Run: headless pygame with SDL's dummy video driver; simulated clock (each Clock.tick advances the game by its frame time, no real sleeping); random seed 0; keys injected as events and as key.get_pressed() state; no mouse input.
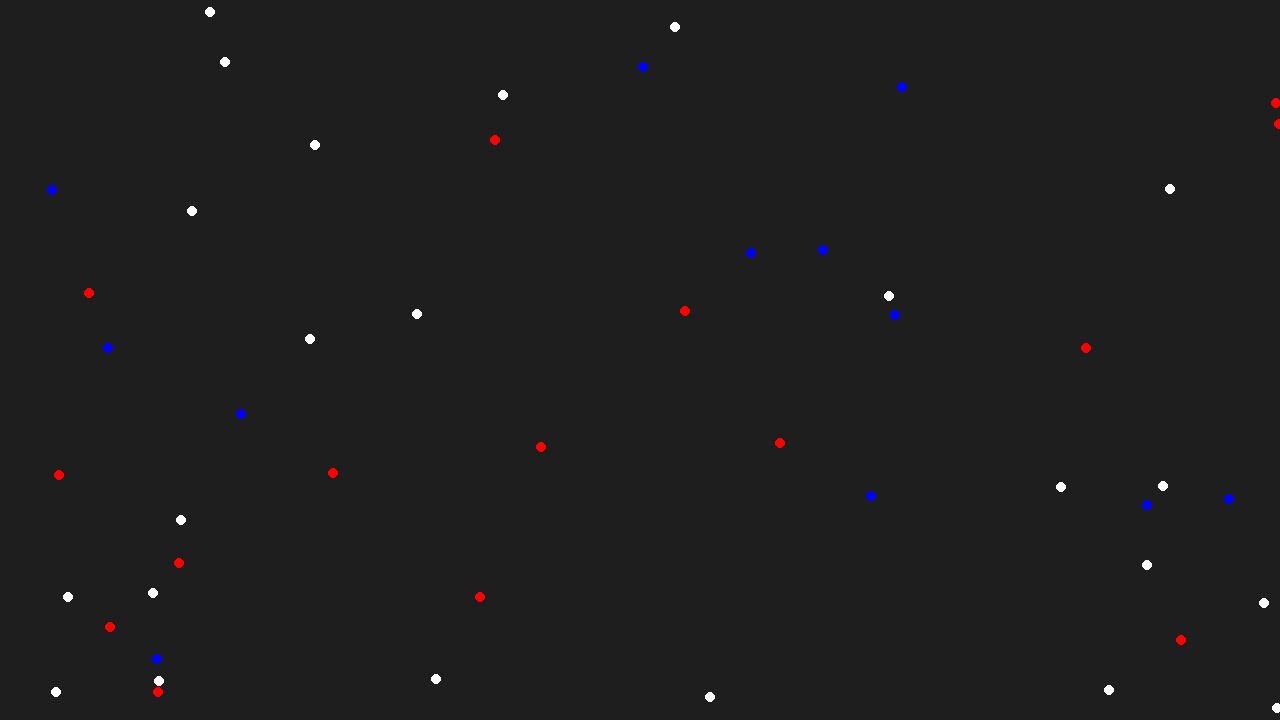
Frame 1 of 4 · flips 1–60 · no input
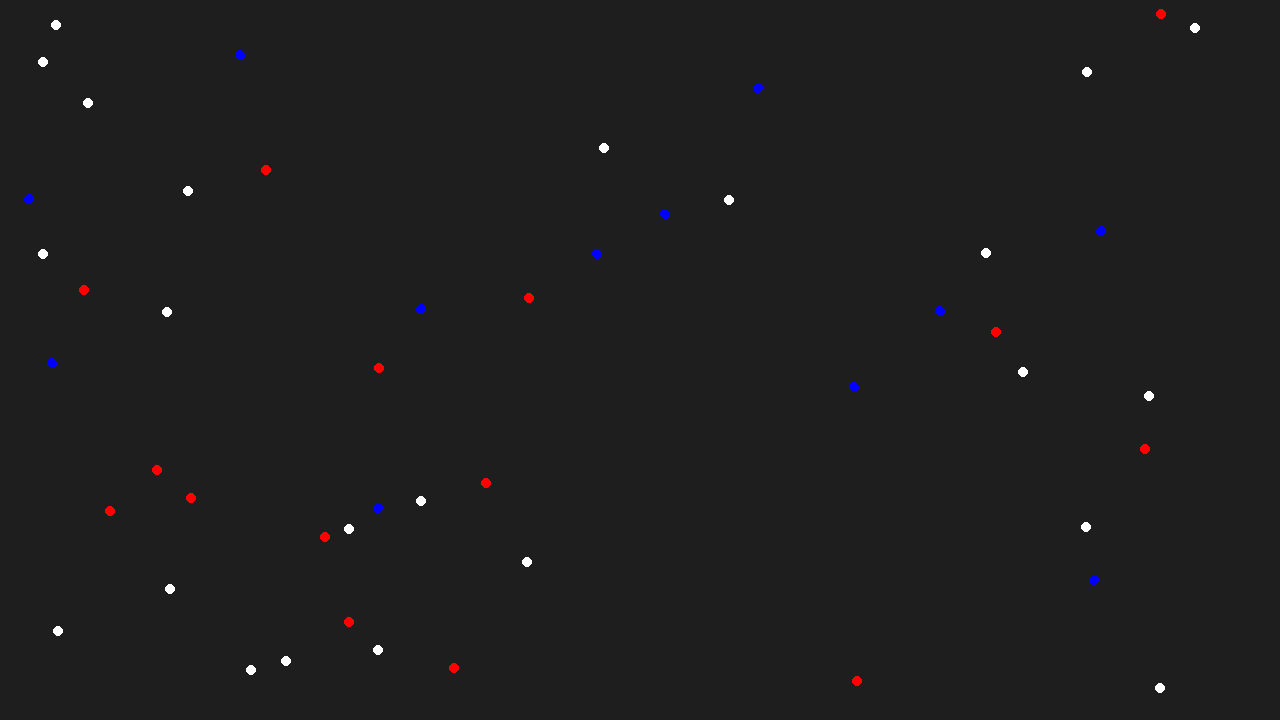
Frame 2 of 4 · flips 61–180 · tapped SPACE, RETURN · held RIGHT (→), D
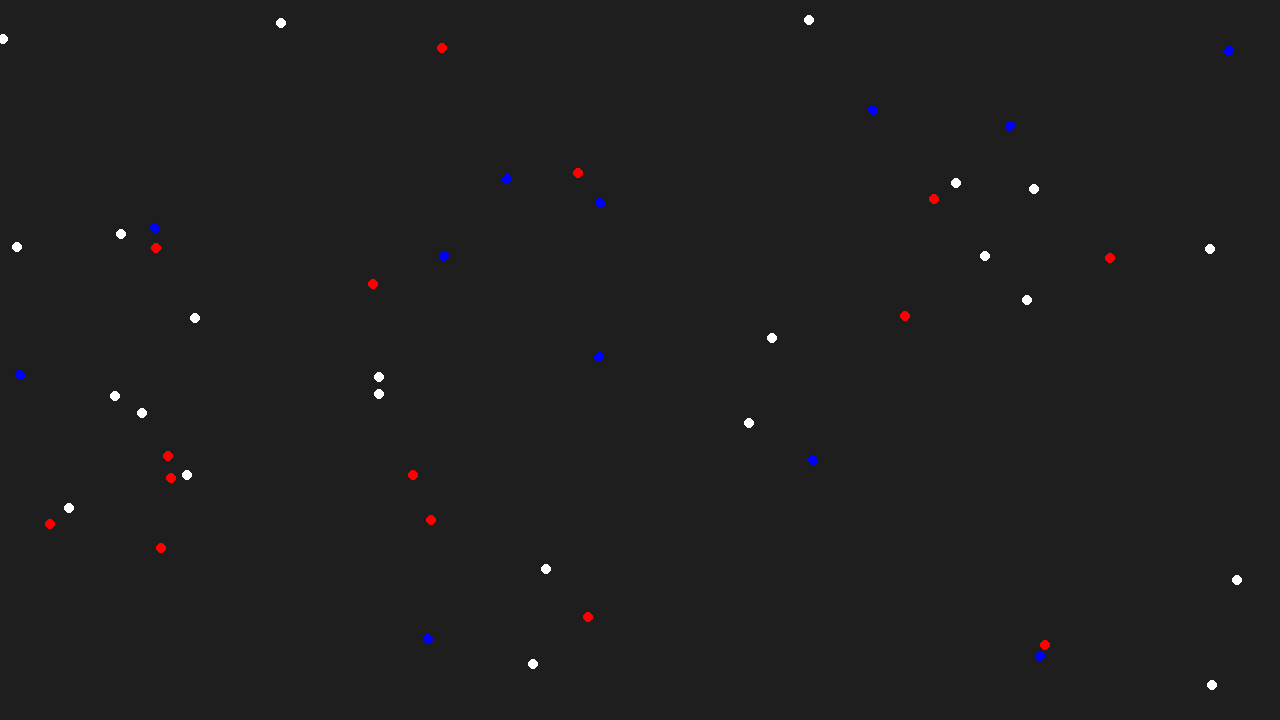
Frame 3 of 4 · flips 181–300 · held DOWN (↓), S
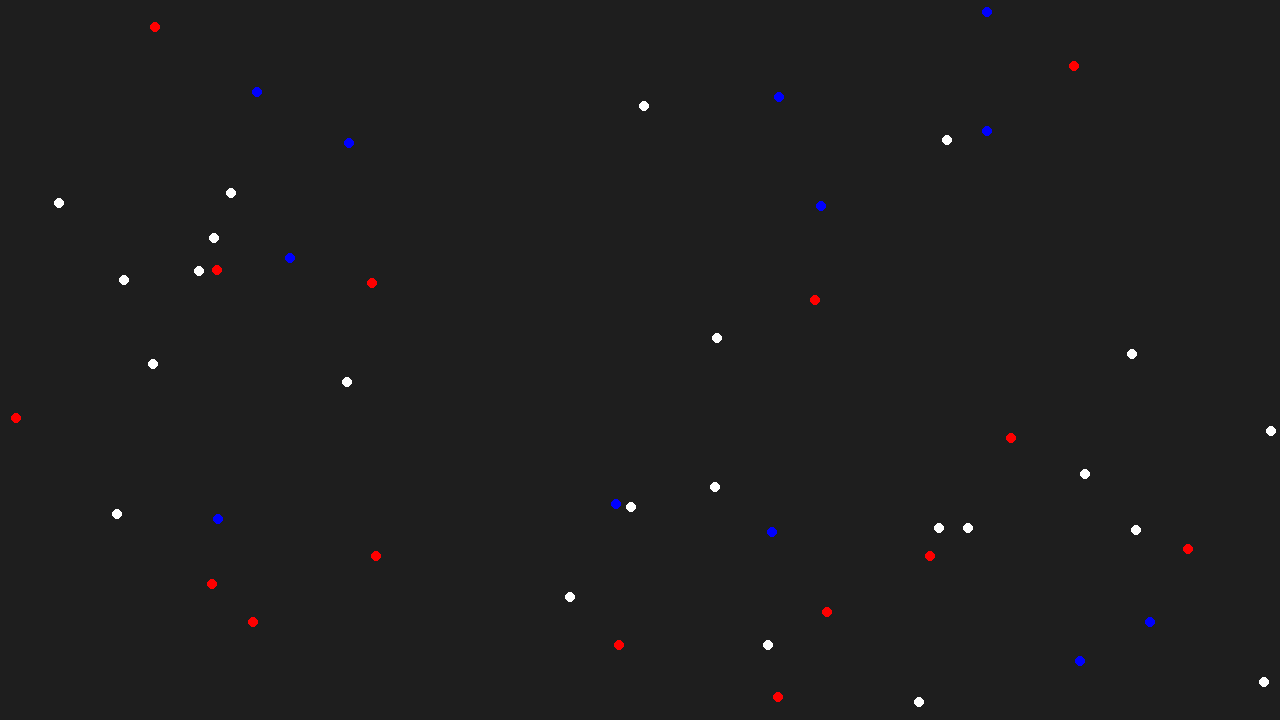
Frame 4 of 4 · flips 301–420 · held LEFT (←), A, UP (↑), W

The pygame program that drew these frames:

import pygame
import random

# Constants
WIDTH, HEIGHT = 1280, 720
TRADER_COUNT = 50
INITIAL_PRICE = 100
PRICE_FLUCTUATION = 5
MAX_SPEED = 2

# Colors
BACKGROUND_COLOR = (30, 30, 30)
TRADER_COLOR = (0, 255, 0)
BUYER_COLOR = (0, 0, 255)
SELLER_COLOR = (255, 0, 0)
NEUTRAL_COLOR = (255, 255, 255)

class Trader:
    def __init__(self):
        self.x = random.uniform(0, WIDTH)
        self.y = random.uniform(0, HEIGHT)
        self.vx = random.uniform(-MAX_SPEED, MAX_SPEED)
        self.vy = random.uniform(-MAX_SPEED, MAX_SPEED)
        self.role = random.choice(['buyer', 'seller', 'neutral'])
        self.cash = random.uniform(50, 150)
        self.stocks = random.randint(0, 20)
        self.color = NEUTRAL_COLOR if self.role == 'neutral' else (BUYER_COLOR if self.role == 'buyer' else SELLER_COLOR)

    def update(self, stock_price):
        self.x += self.vx
        self.y += self.vy

        # Wrap around edges
        if self.x < 0: self.x += WIDTH
        elif self.x >= WIDTH: self.x -= WIDTH
        if self.y < 0: self.y += HEIGHT
        elif self.y >= HEIGHT: self.y -= HEIGHT

        # Make trading decisions
        if self.role == 'buyer' and self.cash >= stock_price:
            if random.random() < 0.1:  # 10% chance to buy
                self.stocks += 1
                self.cash -= stock_price
        elif self.role == 'seller' and self.stocks > 0:
            if random.random() < 0.1:  # 10% chance to sell
                self.stocks -= 1
                self.cash += stock_price

    def draw(self, screen):
        pygame.draw.circle(screen, self.color, (int(self.x), int(self.y)), 5)

def main():
    pygame.init()
    screen = pygame.display.set_mode((WIDTH, HEIGHT))
    pygame.display.set_caption("Stock Market Simulation")
    clock = pygame.time.Clock()

    traders = [Trader() for _ in range(TRADER_COUNT)]
    stock_price = INITIAL_PRICE
    running = True

    while running:
        for event in pygame.event.get():
            if event.type == pygame.QUIT:
                running = False

        screen.fill(BACKGROUND_COLOR)

        # Update stock price based on supply and demand
        buyers = sum(1 for trader in traders if trader.role == 'buyer')
        sellers = sum(1 for trader in traders if trader.role == 'seller')
        stock_price += PRICE_FLUCTUATION * (buyers - sellers) / TRADER_COUNT

        for trader in traders:
            trader.update(stock_price)
            trader.draw(screen)

        pygame.display.flip()
        clock.tick(60)

    pygame.quit()

if __name__ == "__main__":
    main()
